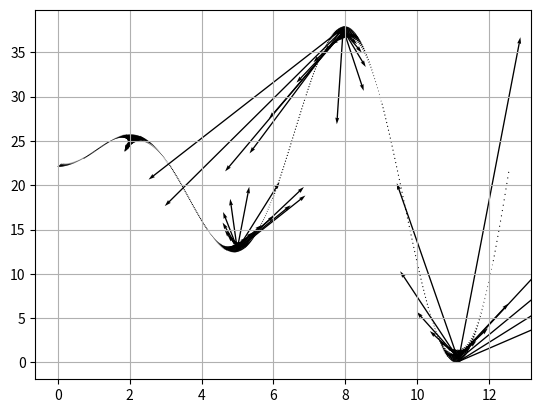

Source code (Python):
import math

import matplotlib.pyplot as pl
import numpy as np

# Time vector
DT = 0.2
T = np.arange(0, 100, DT)

# Build the real values

# position
S = np.zeros((T.size, 2))
S[:, 0] = np.arange(0, 4 * math.pi, 4 * math.pi / T.size)
S[:, 1] = 2 * S[:, 0] * np.sin(S[:, 0])
minY = math.fabs(np.min(S[:, 1]))
S[:, 1] = S[:, 1] + minY
dydx = np.zeros((T.size, 1))
for n in range(1, T.size):
    dydx[n] = (S[n, 1] - S[n - 1, 1]) / (S[n, 0] - S[n - 1, 0])

dy2dx2 = np.zeros((T.size, 1))
for n in range(1, T.size):
    dy2dx2[n] = dydx[n] - dydx[n - 1]

# cheat
dydx[0] = dydx[1]
dy2dx2[0] = dy2dx2[1]

# orientation
theta = np.zeros((T.size, 1))
for n in range(1, T.size):
    theta[n] = math.atan(dydx[n])

# velocity on the X and Y axis
V_m = np.arange(0.1, 2.1, 2 / T.size)
V = np.zeros((T.size, 2))
V[:, 0] = np.multiply((np.cos(theta[:, 0])), V_m)
V[:, 1] = np.multiply((np.sin(theta[:, 0])), V_m)

# calculate the time vector
for n in range(1, T.size):
    T[n] = np.linalg.norm(S[n] - S[n - 1]) * np.linalg.norm(V[n - 1])
T = np.cumsum(T)
print(V)

# acceleration on the X and Y axis
rho = np.zeros((T.size, 1))
for n in range(T.size):
    rho[n] = (math.pow(1 + math.pow(dydx[n], 2), 3 / 2)) / dy2dx2[n]

# acceleration due to rotation
A_n = np.zeros((T.size, 2))
for n in range(T.size):
    A_n[n] = np.power(V[n], 2) / rho[n]

# acceleration due to speed increase
A_t = np.zeros((T.size, 2))
for n in range(1, T.size):
    A_t[n] = V[n] - V[n - 1]
A_t[0] = A_t[1]

# sum of acceleration measured by the accelerometer
A = A_n + A_t

pl.grid(True)
pl.quiver(S[:,0], S[:,1], A[:,0], A[:,1])
#pl.plot(S[:,0], S[:,1])
#pl.plot(T)
#pl.plot(T, np.sqrt(np.power(A[:,0],2)+np.power(A[:,1],2)))
#pl.plot(S[:, 0], theta, 'r')
#pl.plot(S[:,0], S[:,1], 'b')
#pl.plot(S[:,0], np.sqrt(np.power(V[:,0],2)+np.power(V[:,1],2)))
#pl.plot(S[:,0], np.sqrt(np.power(A[:,0],2)+np.power(A[:,1],2)))
# pl.plot(T, V[:, 1])
pl.show()
